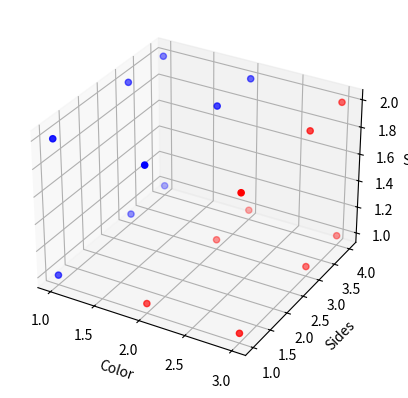

The matplotlib source for this figure:
import numpy as np
import matplotlib.pyplot as plt
from mpl_toolkits.mplot3d import Axes3D

fig=plt.figure()
ax=fig.add_subplot(111,projection='3d')

Color=np.array([1,1,1,1,1,1,2,2,2,2,2,2,3,3,3,3,3,3])
Sides=np.array([4,4,3,3,1,1,4,4,3,3,1,1,4,4,3,3,1,1])
Size=np.array([2,1,2,1,2,1,2,1,2,1,2,1,2,1,2,1,2,1])

Seed1=np.array([1,4,2]) #seed 1 is the big red square
Seed2=np.array([3,4,1]) #Seed 2 is the little blue circle



runs=0
while(runs<3):
	Seed1_Members_Color=[]
	Seed1_Members_Sides=[]
	Seed1_Members_Size=[]

	Seed2_Members_Color=[]
	Seed2_Members_Sides=[]
	Seed2_Members_Size=[]

	i=0
	while(i<np.prod(Color.shape)):

		dist_from_Seed1=np.sqrt((Color[i]-Seed1[0])**2+(Sides[i]-Seed1[1])**2+(Size[i]-Seed1[2])**2)
		dist_from_Seed2=np.sqrt((Color[i]-Seed2[0])**2+(Sides[i]-Seed2[1])**2+(Size[i]-Seed2[2])**2)

		if (dist_from_Seed1<dist_from_Seed2):
			Seed1_Members_Color=np.append(Seed1_Members_Color,[Color[i]])
			Seed1_Members_Sides=np.append(Seed1_Members_Sides,[Sides[i]])
			Seed1_Members_Size=np.append(Seed1_Members_Size,[Size[i]])
		else:
			Seed2_Members_Color=np.append(Seed2_Members_Color,[Color[i]])
			Seed2_Members_Sides=np.append(Seed2_Members_Sides,[Sides[i]])
			Seed2_Members_Size=np.append(Seed2_Members_Size,[Size[i]])

		i=i+1

	Seed1=np.array([np.mean(Seed1_Members_Color),np.mean(Seed1_Members_Sides),np.mean(Seed1_Members_Size)])
	Seed2=np.array([np.mean(Seed2_Members_Color),np.mean(Seed2_Members_Sides),np.mean(Seed2_Members_Size)])
	print('Seed1 = ',Seed1)
	print('Seed2 = ',Seed2)
	runs=runs+1


#ax.scatter(Color,Sides,Size)

ax.scatter(Seed1_Members_Color,Seed1_Members_Sides,Seed1_Members_Size,c='b')
ax.scatter(Seed2_Members_Color,Seed2_Members_Sides,Seed2_Members_Size,c='r')

ax.set_xlabel('Color')
ax.set_ylabel('Sides')
ax.set_zlabel('Size')

plt.show()